Run: headless pygame with SDL's dummy video driver; simulated clock (each Clock.tick advances the game by its frame time, no real sleeping); random seed 0; keys injected as events and as key.get_pressed() state; no mouse input.
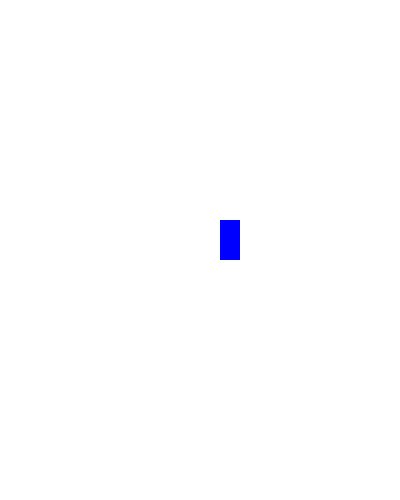
Frame 1 of 4 · flips 1–60 · no input
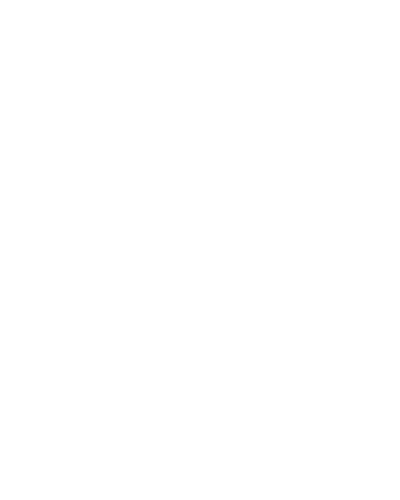
Frame 2 of 4 · flips 61–180 · tapped SPACE, RETURN · held RIGHT (→), D
Frame 3 of 4 · flips 181–300 · held DOWN (↓), S · screen unchanged from frame 2, image omitted
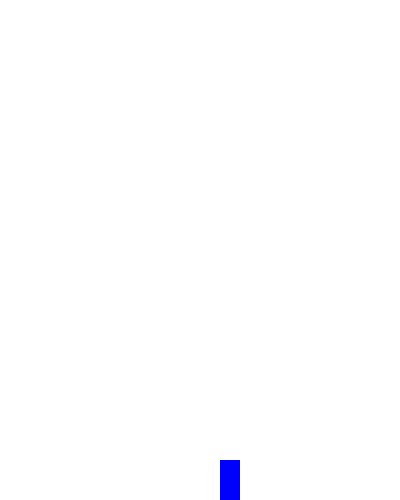
Frame 4 of 4 · flips 301–420 · held LEFT (←), A, UP (↑), W

The pygame program that drew these frames:

import pygame

pygame.init()

pantalla = pygame.display.set_mode((400, 500))
pygame.display.set_caption("Mueve figura")
reloj = pygame.time.Clock()
game_over = False

x_coord = 100
y_coord = 100
x_speed = 2
y_speed = 2
while not game_over:
    for evento in pygame.event.get():
        if evento.type == pygame.QUIT:
            game_over = True

        # El usuario pulsa una tecla
        if evento.type == pygame.KEYDOWN:
            # Resuelve que ha sido una tecla de direccion, por lo que
            # ajusta la velocidad.
            if evento.key == pygame.K_LEFT:
                x_speed = -3
            if evento.key == pygame.K_RIGHT:
                x_speed = 3
            if evento.key == pygame.K_UP:
                y_speed = -3
            if evento.key == pygame.K_DOWN:
                y_speed = 3

        # El usuario suelta la tecla
        if evento.type == pygame.KEYUP:
            # Si se trata de una tecla de direccion, devuelve el vector a cero
            if evento.key == pygame.K_LEFT:
                x_speed = 0
            if evento.key == pygame.K_RIGHT:
                x_speed = 0
            if evento.key == pygame.K_UP:
                y_speed = 0
            if evento.key == pygame.K_DOWN:
                y_speed = 0

    # Mueve el objeto de acuerdo a la velocidad del vector.
    x_coord += x_speed
    y_coord += y_speed
    pantalla.fill((255, 255, 255))
    pygame.draw.rect(pantalla, (0, 0, 255), [x_coord, y_coord, 20, 40], 0)
    pygame.display.flip()
    reloj.tick(60)
pygame.quit()
